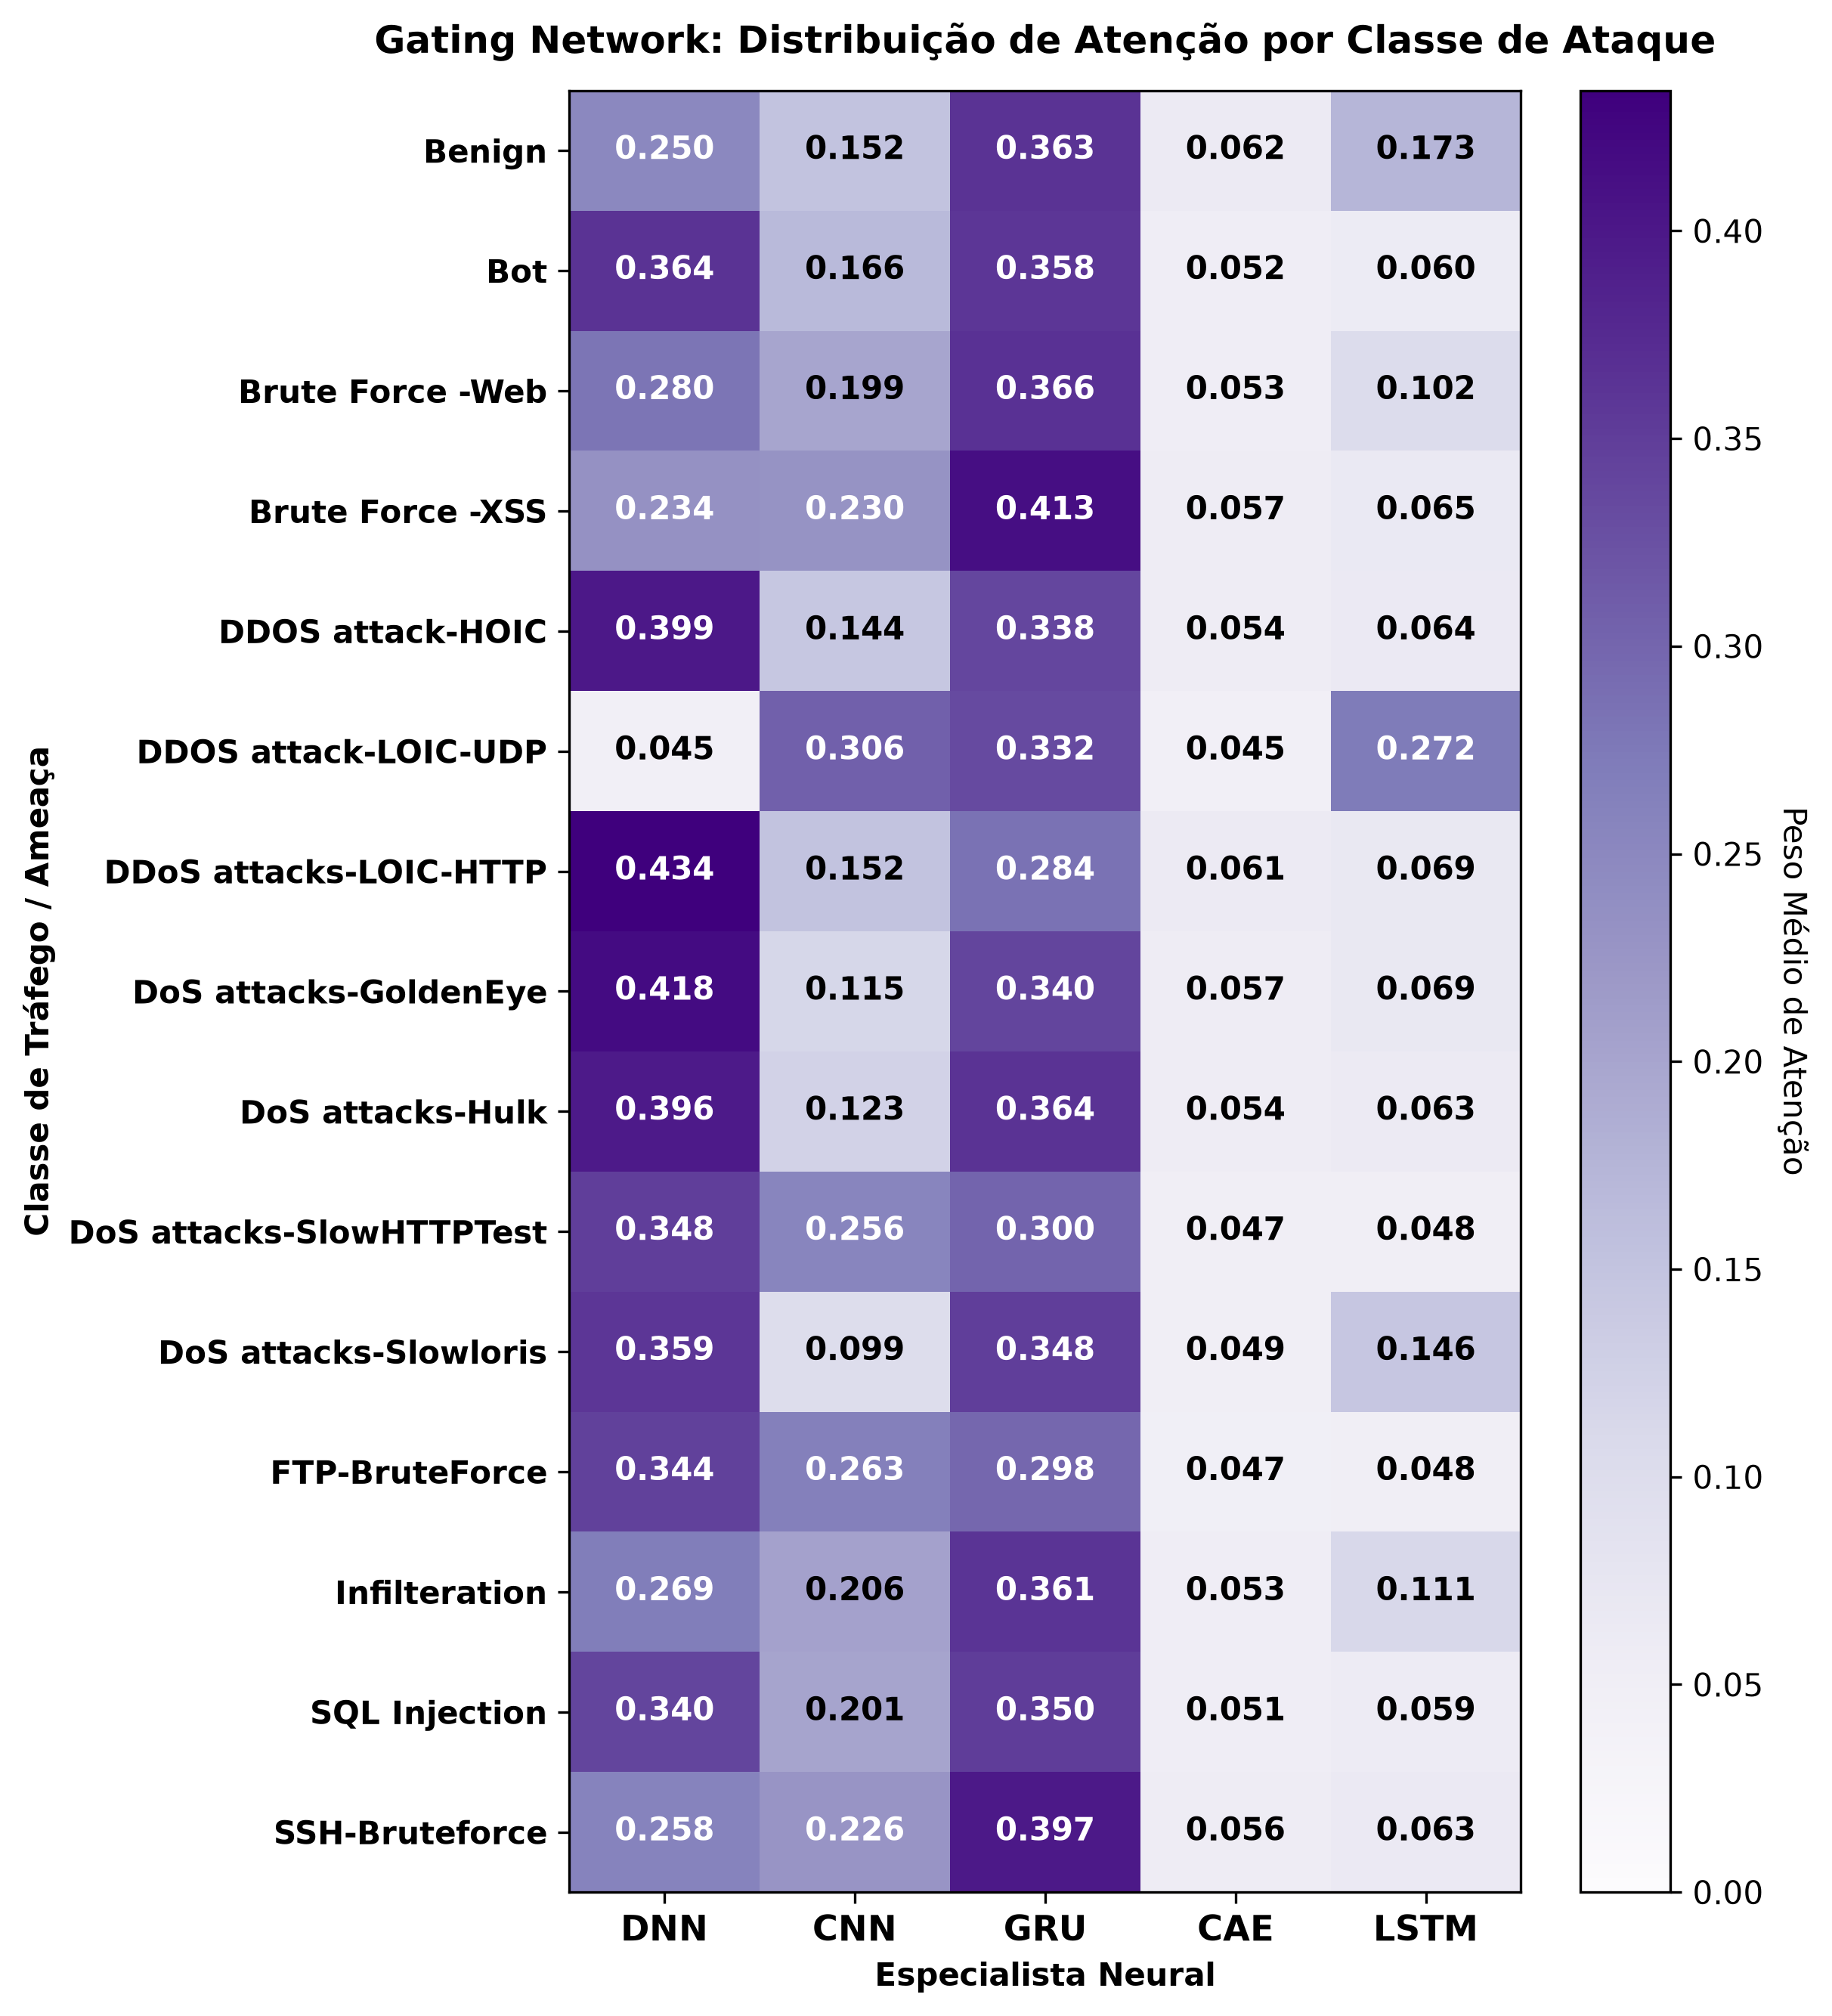

The table this chart was drawn from, first rows:
, DNN, CNN, GRU, CAE, LSTM
Benign, 0.2496, 0.1517, 0.3628, 0.06248, 0.1735
Bot, 0.3635, 0.1663, 0.3584, 0.05178, 0.05992
Brute Force -Web, 0.2801, 0.1991, 0.366, 0.05289, 0.1019
Brute Force -XSS, 0.2337, 0.2303, 0.4134, 0.05748, 0.06509
DDOS attack-HOIC, 0.3991, 0.144, 0.3382, 0.05448, 0.06423
DDOS attack-LOIC-UDP, 0.04497, 0.3058, 0.3323, 0.04497, 0.2719
DDoS attacks-LOIC-HTTP, 0.4338, 0.152, 0.2836, 0.06105, 0.06942
DoS attacks-GoldenEye, 0.4177, 0.115, 0.3404, 0.05746, 0.06937
DoS attacks-Hulk, 0.3958, 0.1233, 0.3639, 0.05427, 0.06264
DoS attacks-SlowHTTPTest, 0.3484, 0.2558, 0.3, 0.04749, 0.04834
DoS attacks-Slowloris, 0.3585, 0.09895, 0.3481, 0.0488, 0.1456
FTP-BruteForce, 0.3443, 0.2635, 0.2976, 0.0469, 0.04764
Infilteration, 0.2692, 0.2056, 0.3613, 0.05332, 0.1106
SQL Injection, 0.34, 0.2006, 0.3499, 0.05092, 0.05857
SSH-Bruteforce, 0.2583, 0.2265, 0.3967, 0.05587, 0.06274
